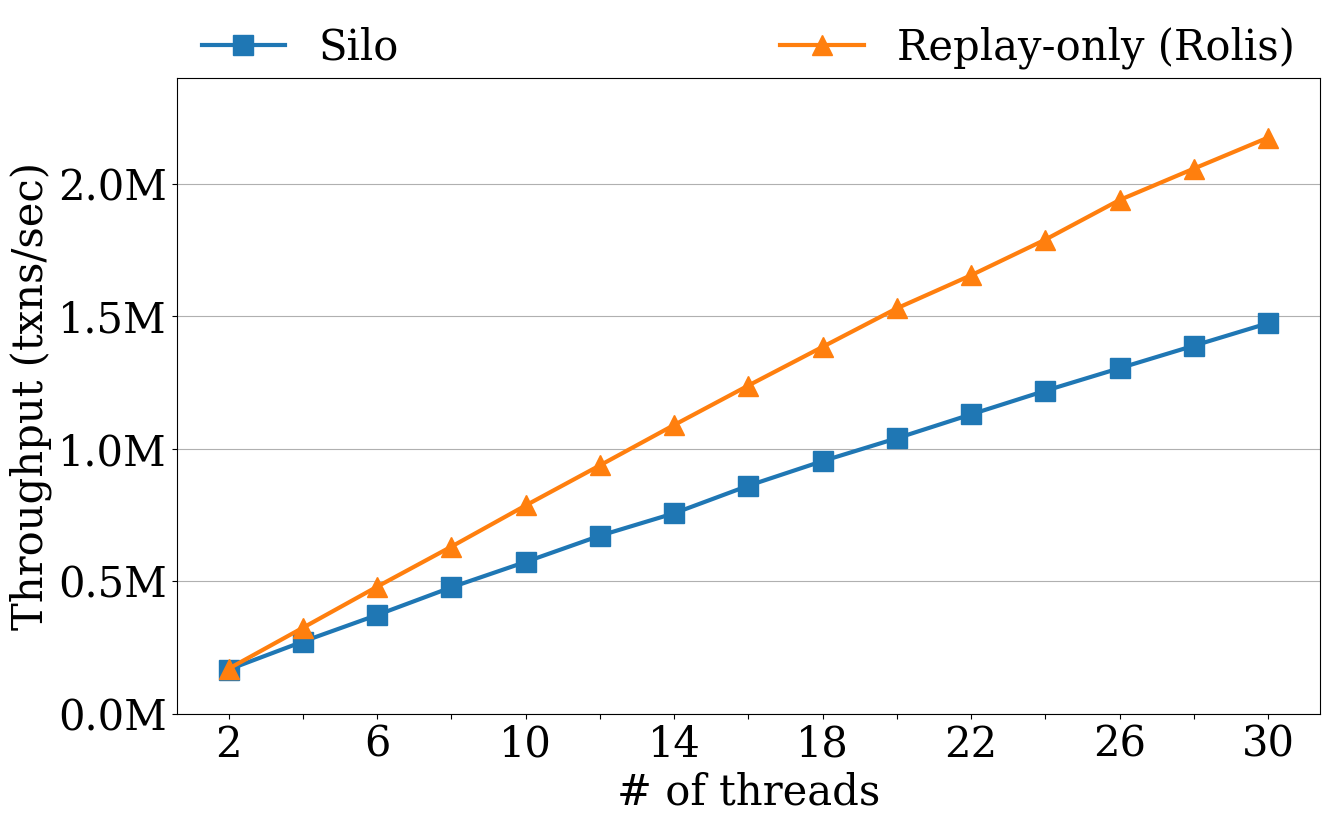

The script that saved this image:
import matplotlib
import matplotlib.pyplot as plt
import numpy as np
from matplotlib.ticker import FuncFormatter

def millions(x, pos):
    return '%1.1fM' % (x * 1e-6)
formatter = FuncFormatter(millions)

txt = """
85979.5	148381.09
166700	169824.04
193015	257370.97
272218	324356.1333
297835	413270.0767
372591	479370.8
400228	563165.64
477035	630534.3967
501271	716853.7733
572880	785961.4233
599828	869114.8767
671782	937227.36
695629	1024486.57
756467	1089593.203
782212	1173592.793
860598	1238620.8
890395	1318829.417
953467	1384527.03
977281	1466160.253
1039610	1.53E+06
1069010	1617509.227
1129720	1654777.143
1147720	1738533.38
1218920	1789326.49
1244000	1858560.077
1304050	1938815.917
1326880	1966345.74
1388910	2057199.467
1419160	2122027.617
1473780	2174341.017
1491820	2254354.057
"""
keys, values, values2 = [], [], []
idx = 0
for l in txt.split("\n"):
    items = l.replace("\n", "").split("\t")
    if len(items) != 2:
        continue
    idx += 1
    if idx % 2 == 1:
        continue
    keys.append(idx)
    values.append(float(items[0]))
    values2.append(float(items[1]))

values=[float(e) for e in values]
values2=[float(e) for e in values2]

plt.rcParams["font.size"] = 30
matplotlib.rcParams['lines.markersize'] = 14
plt.rcParams["font.family"] = "serif"
matplotlib.rcParams["font.family"] = "serif"
fig, ax = plt.subplots(figsize=(14, 9))

ax.yaxis.set_major_formatter(formatter)
ax.plot(keys, values, color="#1f77b4", marker="s", label='Silo', linewidth=3)
ax.plot(keys, values2, color="#ff7f0e", marker="^", label='Replay-only (Rolis)', linewidth=3)

ax.set_xticks([2, 4, 6, 8, 10, 12, 14, 16, 18, 20, 22, 24, 26, 28, 30])
ax.set_xticklabels([2, "", 6, "", 10, "", 14, "", 18, "", 22, "", 26, "", 30])
ax.set_ylim([0, 2.4 * 10**6])

# ax.set(xlabel='# of threads',
#        ylabel='Throughput (txns/sec)',
#        title=None)
ax.set_xlabel("# of threads", fontname="serif")
ax.set_ylabel("Throughput (txns/sec)", fontname="serif")
ax.yaxis.grid()
ax.legend(bbox_to_anchor=(0, 0.92, 1, 0.2), mode="expand", ncol=2, loc="upper left", borderaxespad=0.2, frameon=False)

fig.tight_layout()
fig.savefig("exp_replay_only.eps", format='eps', dpi=1000)
plt.show()